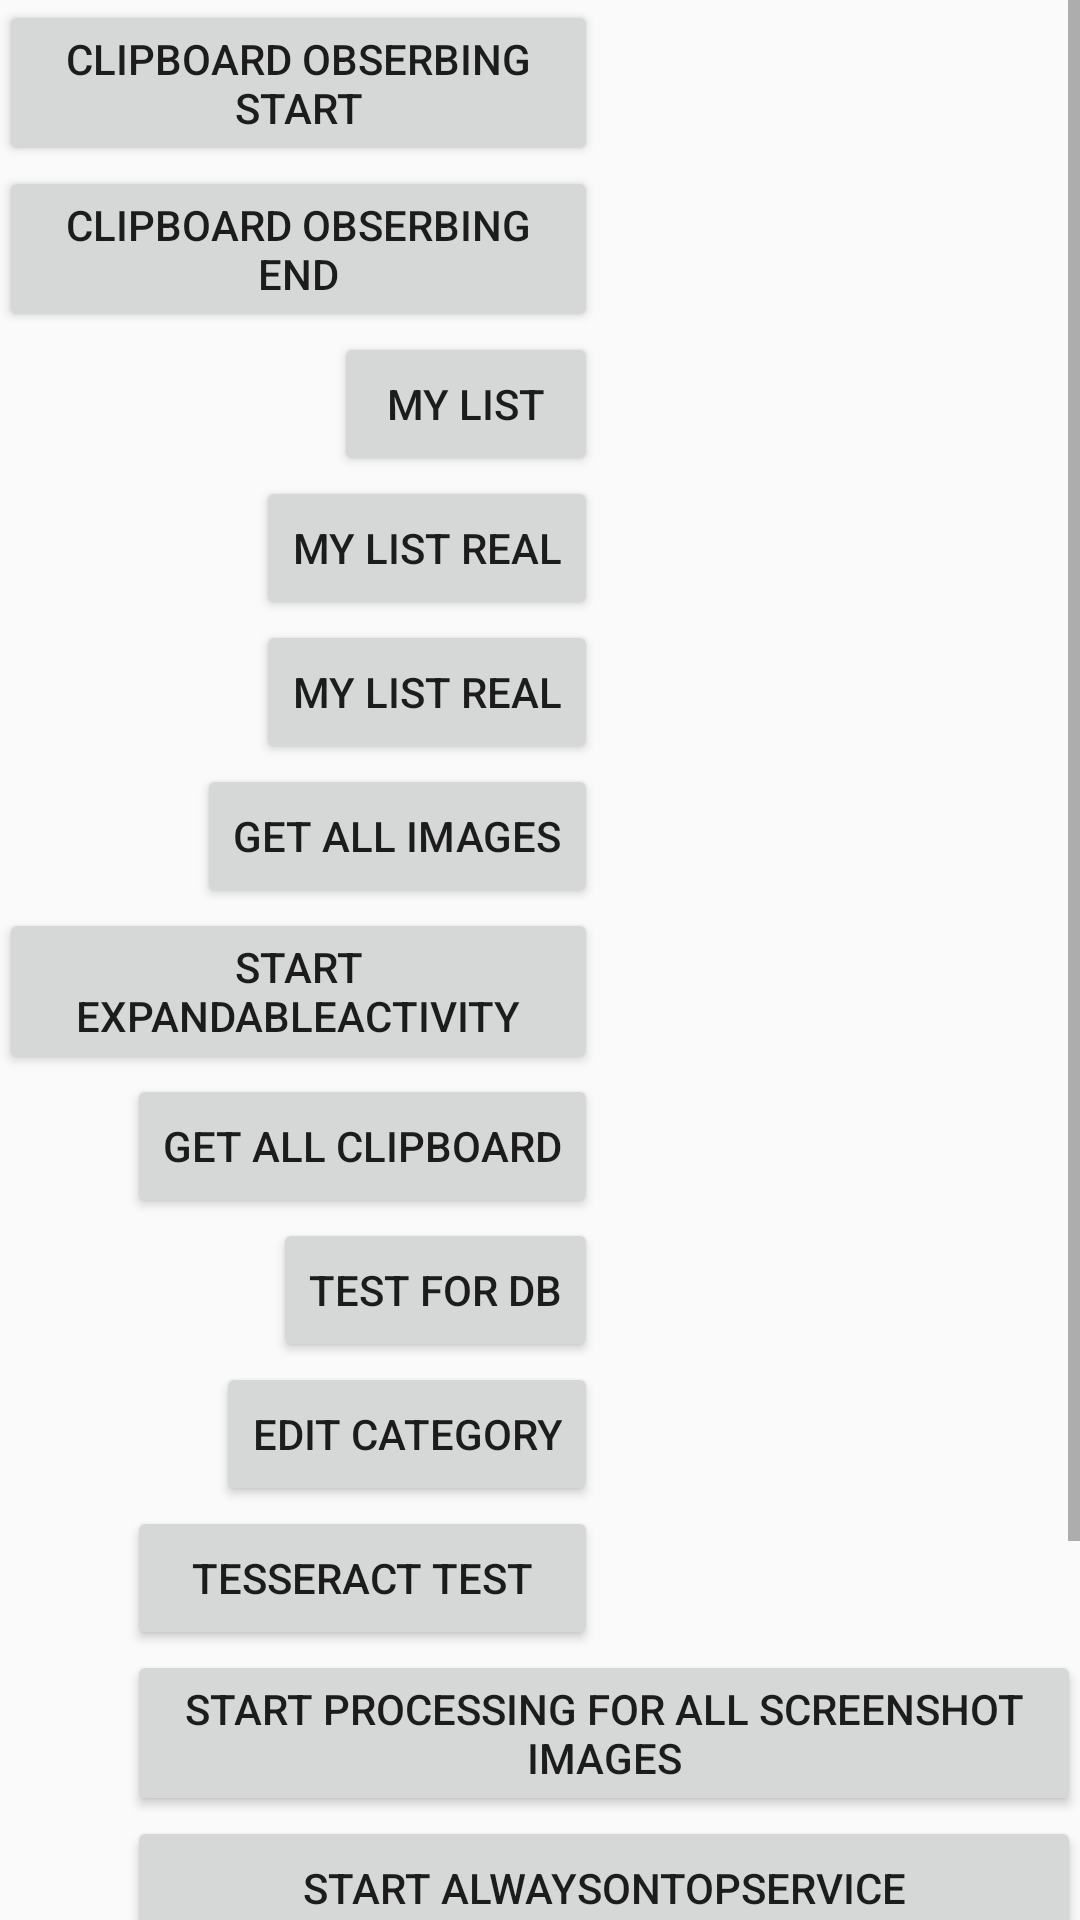

Reconstruct the res/layout file that produces this screen, plus the resources it refers to.
<!-- AndroidManifest.xml: application theme AppTheme -->
<!-- res/layout/activity_main.xml -->
<?xml version="1.0" encoding="utf-8"?>
<ScrollView xmlns:android="http://schemas.android.com/apk/res/android"
    android:layout_width="fill_parent"
    android:layout_height="fill_parent">

<RelativeLayout xmlns:android="http://schemas.android.com/apk/res/android"
    xmlns:tools="http://schemas.android.com/tools"
    android:layout_width="match_parent"
    android:layout_height="match_parent"
    android:paddingBottom="@dimen/activity_vertical_margin"
    android:paddingLeft="@dimen/activity_horizontal_margin"
    android:paddingRight="@dimen/activity_horizontal_margin"
    android:paddingTop="@dimen/activity_vertical_margin"
    tools:context="com.bbeaggoo.junglee.MainActivity">

    <Button
        android:layout_width="wrap_content"
        android:layout_height="wrap_content"
        android:text="Clipboard obserbing start"
        android:id="@+id/clipboard"
        android:onClick="onClick"
        android:layout_alignParentEnd="true"
        android:layout_marginEnd="161dp" />
    <Button
        android:layout_width="wrap_content"
        android:layout_height="wrap_content"
        android:text="Clipboard obserbing end"
        android:id="@+id/clipboardend"
        android:onClick="onClick"
        android:layout_alignParentEnd="true"
        android:layout_marginEnd="161dp"
        android:layout_below="@+id/clipboard" />
    <Button
        android:layout_width="wrap_content"
        android:layout_height="wrap_content"
        android:text="My List"
        android:id="@+id/myList"
        android:onClick="onClick"
        android:layout_alignParentEnd="true"
        android:layout_marginEnd="161dp"
        android:layout_below="@+id/clipboardend" />
    <Button
        android:layout_width="wrap_content"
        android:layout_height="wrap_content"
        android:text="My List Real"
        android:id="@+id/myListReal"
        android:onClick="onClick"
        android:layout_alignParentEnd="true"
        android:layout_marginEnd="161dp"
        android:layout_below="@+id/myList" />
    <Button
        android:layout_width="wrap_content"
        android:layout_height="wrap_content"
        android:text="My List Real"
        android:id="@+id/grid"
        android:onClick="onClick"
        android:layout_alignParentEnd="true"
        android:layout_marginEnd="161dp"
        android:layout_below="@+id/myListReal" />
    <Button
        android:layout_width="wrap_content"
        android:layout_height="wrap_content"
        android:text="Get all images"
        android:id="@+id/getAllImages"
        android:onClick="onClick"
        android:layout_alignParentEnd="true"
        android:layout_marginEnd="161dp"
        android:layout_below="@+id/grid" />

    <Button
        android:layout_width="wrap_content"
        android:layout_height="wrap_content"
        android:text="Start ExpandableActivity"
        android:id="@+id/expandable"
        android:onClick="onClick"
        android:layout_alignParentEnd="true"
        android:layout_marginEnd="161dp"
        android:layout_below="@+id/getAllImages" />

    <Button
        android:layout_width="wrap_content"
        android:layout_height="wrap_content"
        android:text="Get All Clipboard"
        android:id="@+id/getAllClipboard"
        android:onClick="onClick"
        android:layout_alignParentEnd="true"
        android:layout_marginEnd="161dp"
        android:layout_below="@+id/expandable" />

    <Button
        android:layout_width="wrap_content"
        android:layout_height="wrap_content"
        android:text="Test for DB"
        android:id="@+id/db"
        android:onClick="onClick"
        android:layout_alignParentEnd="true"
        android:layout_marginEnd="161dp"
        android:layout_below="@+id/getAllClipboard" />
    <Button
        android:layout_width="wrap_content"
        android:layout_height="wrap_content"
        android:text="Edit category"
        android:id="@+id/editcategory"
        android:onClick="onClick"
        android:layout_alignParentEnd="true"
        android:layout_marginEnd="161dp"
        android:layout_below="@+id/db" />

    <Button
        android:id="@+id/tesseract"
        android:layout_width="wrap_content"
        android:layout_height="wrap_content"
        android:layout_alignEnd="@+id/editcategory"
        android:layout_alignStart="@+id/getAllClipboard"
        android:layout_below="@+id/editcategory"
        android:text="Tesseract test"
        android:onClick="onClick"/>

    <Button
        android:id="@+id/screenshotImageProcessing"
        android:layout_width="wrap_content"
        android:layout_height="wrap_content"
        android:layout_alignStart="@+id/getAllClipboard"
        android:layout_below="@+id/tesseract"
        android:text="Start processing for all screenshot images"
        android:onClick="onClick"
        android:layout_alignParentEnd="true" />

    <Button
        android:id="@+id/start_always_on_top_service"
        android:layout_width="wrap_content"
        android:layout_height="wrap_content"
        android:layout_alignStart="@+id/getAllClipboard"
        android:layout_below="@+id/screenshotImageProcessing"
        android:text="Start AlwaysOnTopService"
        android:onClick="onClick"
        android:layout_alignParentEnd="true" />

    <Button
        android:id="@+id/stop_always_on_top_service"
        android:layout_width="wrap_content"
        android:layout_height="wrap_content"
        android:layout_alignStart="@+id/getAllClipboard"
        android:layout_below="@+id/start_always_on_top_service"
        android:text="Stop AlwaysOnTopService"
        android:onClick="onClick"
        android:layout_alignParentEnd="true" />
    <Button
        android:id="@+id/file_explore"
        android:layout_width="wrap_content"
        android:layout_height="wrap_content"
        android:layout_alignStart="@+id/getAllClipboard"
        android:layout_below="@+id/stop_always_on_top_service"
        android:text="File Explore"
        android:onClick="onClick"
        android:layout_alignParentEnd="true" />

    <Button
        android:id="@+id/file_explorer_for_images"
        android:layout_width="wrap_content"
        android:layout_height="wrap_content"
        android:layout_alignStart="@+id/getAllClipboard"
        android:layout_below="@+id/file_explore"
        android:text="File Explore For Images"
        android:onClick="onClick"
        android:layout_alignParentEnd="true" />

</RelativeLayout>
</ScrollView>
<!-- resources referenced by this layout -->
<resources>
  <style name="AppTheme" parent="Theme.AppCompat.Light.DarkActionBar">
          
          <item name="colorPrimary">@color/colorPrimary</item>
          <item name="colorPrimaryDark">@color/colorPrimaryDark</item>
          <item name="colorAccent">@color/colorAccent</item>
      </style>
  <color name="colorPrimary">#3F51B5</color>
  <color name="colorPrimaryDark">#303F9F</color>
  <color name="colorAccent">#FF4081</color>
</resources>
